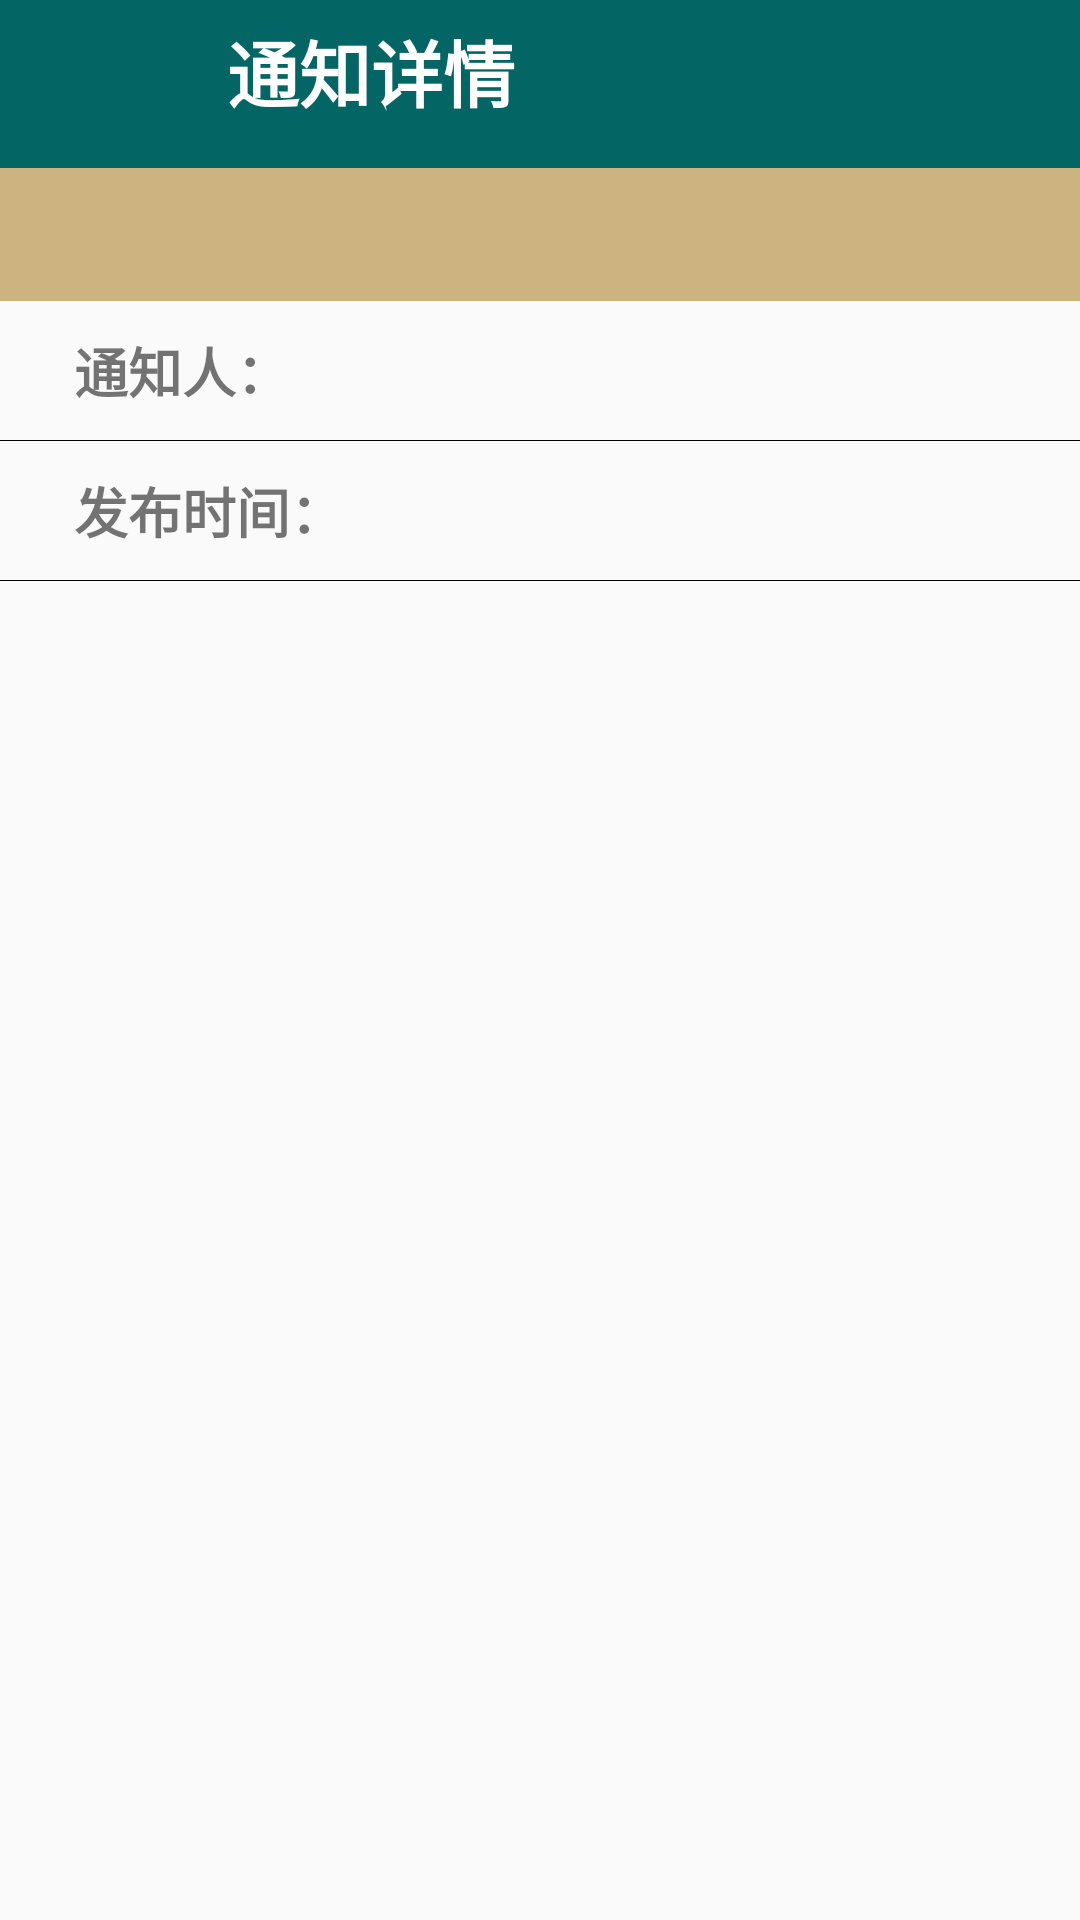

Here is an Android app screen rendered from its layout file. Give the layout XML and the strings, colors and styles it references.
<!-- AndroidManifest.xml: application theme AppTheme -->
<!-- res/layout/activity_detailed_info.xml -->
<?xml version="1.0" encoding="utf-8"?>
<RelativeLayout xmlns:android="http://schemas.android.com/apk/res/android"
    xmlns:tools="http://schemas.android.com/tools"
    android:id="@+id/activity_detailed_info"
    android:layout_width="match_parent"
    android:layout_height="match_parent"
    android:paddingBottom="@dimen/activity_vertical_margin"
    android:paddingLeft="@dimen/activity_horizontal_margin"
    android:paddingRight="@dimen/activity_horizontal_margin"
    android:paddingTop="@dimen/activity_vertical_margin"
    tools:context="com.example.group.classhelper.DetailedInfoActivity">

    <android.support.v7.widget.Toolbar
        android:layout_width="match_parent"
        android:layout_height="wrap_content"
        android:background="@color/my_green"
        android:theme="?attr/actionBarTheme"
        android:minHeight="?attr/actionBarSize"
        android:id="@+id/header">

        <TextView
            android:layout_width="match_parent"
            android:layout_height="wrap_content"
            android:id="@+id/title"
            android:text="@string/detailed_info"
            android:textStyle="normal|bold"
            android:textColor="@android:color/white"
            android:textSize="24sp"
            android:layout_marginBottom="15dp"
            android:paddingLeft="60dp"
            android:paddingRight="60dp" />

    </android.support.v7.widget.Toolbar>

    <LinearLayout
        android:orientation="vertical"
        android:layout_width="match_parent"
        android:layout_height="match_parent"
        android:layout_below="@+id/header"
        android:layout_alignParentLeft="true"
        android:layout_alignParentStart="true">

        <TextView
            android:layout_width="match_parent"
            android:layout_height="wrap_content"
            android:id="@+id/info_title"
            android:textStyle="normal|bold"
            android:textSize="18sp"
            android:textAlignment="center"
            android:paddingBottom="10dp"
            android:paddingLeft="5dp"
            android:paddingRight="5dp"
            android:paddingTop="10dp"
            android:background="@color/my_brown" />

        <LinearLayout
            android:orientation="horizontal"
            android:layout_width="match_parent"
            android:layout_height="wrap_content"
            android:layout_marginLeft="20dp"
            android:layout_marginRight="20dp">

            <TextView
                android:text="@string/info_name"
                android:layout_width="wrap_content"
                android:layout_height="wrap_content"
                android:id="@+id/textView"
                android:textStyle="normal|bold"
                android:paddingBottom="10dp"
                android:paddingLeft="5dp"
                android:paddingRight="5dp"
                android:paddingTop="10dp"
                android:textSize="18sp" />

            <TextView
                android:layout_width="wrap_content"
                android:layout_height="wrap_content"
                android:id="@+id/info_name"
                android:paddingBottom="10dp"
                android:paddingLeft="5dp"
                android:paddingRight="5dp"
                android:paddingTop="10dp"
                android:textSize="18sp" />

        </LinearLayout>

        <View
            android:layout_width="match_parent"
            android:layout_height="1px"
            android:background="#000000" />

        <LinearLayout
            android:orientation="horizontal"
            android:layout_width="match_parent"
            android:layout_height="wrap_content"
            android:layout_marginLeft="20dp"
            android:layout_marginRight="20dp">

            <TextView
                android:text="@string/info_time"
                android:layout_width="wrap_content"
                android:layout_height="wrap_content"
                android:id="@+id/textView4"
                android:textSize="18sp"
                android:textStyle="normal|bold"
                android:paddingBottom="10dp"
                android:paddingLeft="5dp"
                android:paddingRight="5dp"
                android:paddingTop="10dp" />

            <TextView
                android:layout_width="wrap_content"
                android:layout_height="wrap_content"
                android:id="@+id/info_time"
                android:paddingBottom="10dp"
                android:paddingLeft="5dp"
                android:paddingRight="5dp"
                android:paddingTop="10dp" />
        </LinearLayout>

        <View
            android:layout_width="match_parent"
            android:layout_height="1px"
            android:background="#000000" />

        <TextView
            android:layout_width="match_parent"
            android:layout_height="wrap_content"
            android:id="@+id/info_content"
            android:paddingBottom="10dp"
            android:paddingLeft="5dp"
            android:paddingRight="5dp"
            android:paddingTop="10dp"
            android:minLines="5"
            android:maxLines="10"
            android:textSize="14sp"
            android:lineSpacingMultiplier="1.5"
            android:layout_marginLeft="20dp"
            android:layout_marginRight="20dp" />

    </LinearLayout>

</RelativeLayout>
<!-- resources referenced by this layout -->
<resources>
  <color name="my_brown">#cdb380</color>
  <color name="my_green">#036564</color>
  <string name="detailed_info">通知详情</string>
  <string name="info_name">通知人：</string>
  <string name="info_time">发布时间：</string>
  <style name="AppTheme" parent="Theme.AppCompat.Light.NoActionBar">
          
          <item name="colorPrimary">@color/colorPrimary</item>
          <item name="colorPrimaryDark">@color/colorPrimaryDark</item>
          <item name="colorAccent">@color/colorAccent</item>
      </style>
  <color name="colorPrimary">#033649</color>
  <color name="colorPrimaryDark">#031634</color>
  <color name="colorAccent">#cdb380</color>
</resources>
